4-way image classification set "dataset" from GitHub (sheikhwasif183/Classification-and-Sorting-of-Recyclables-from-Trash-); label vocabulary: general waste, glass metal, paper cardboard, plastic items.

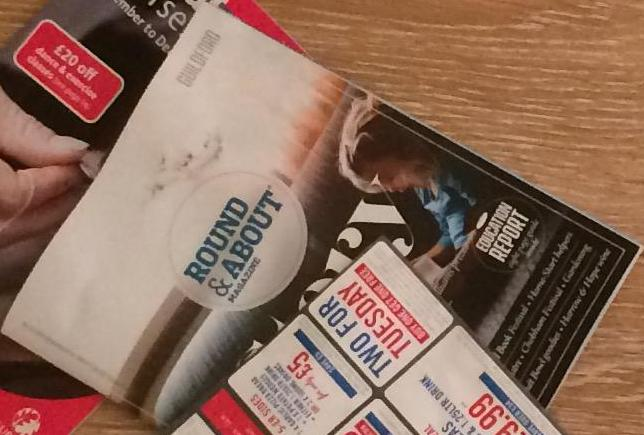
Label: paper cardboard

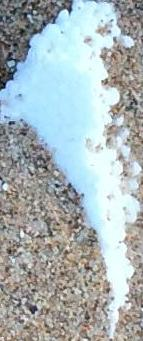
Label: general waste

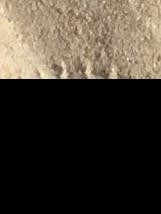
Label: general waste

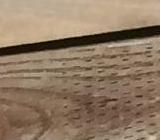
Label: plastic items

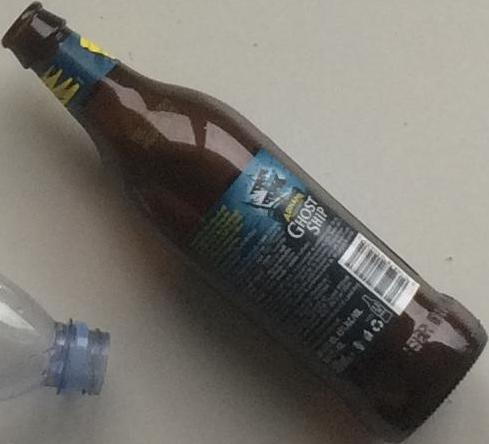
Label: glass metal

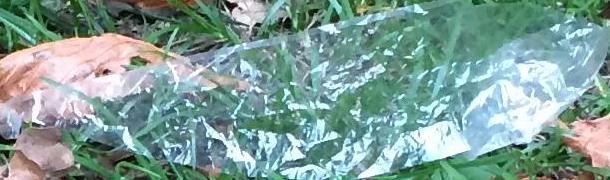
Label: plastic items
